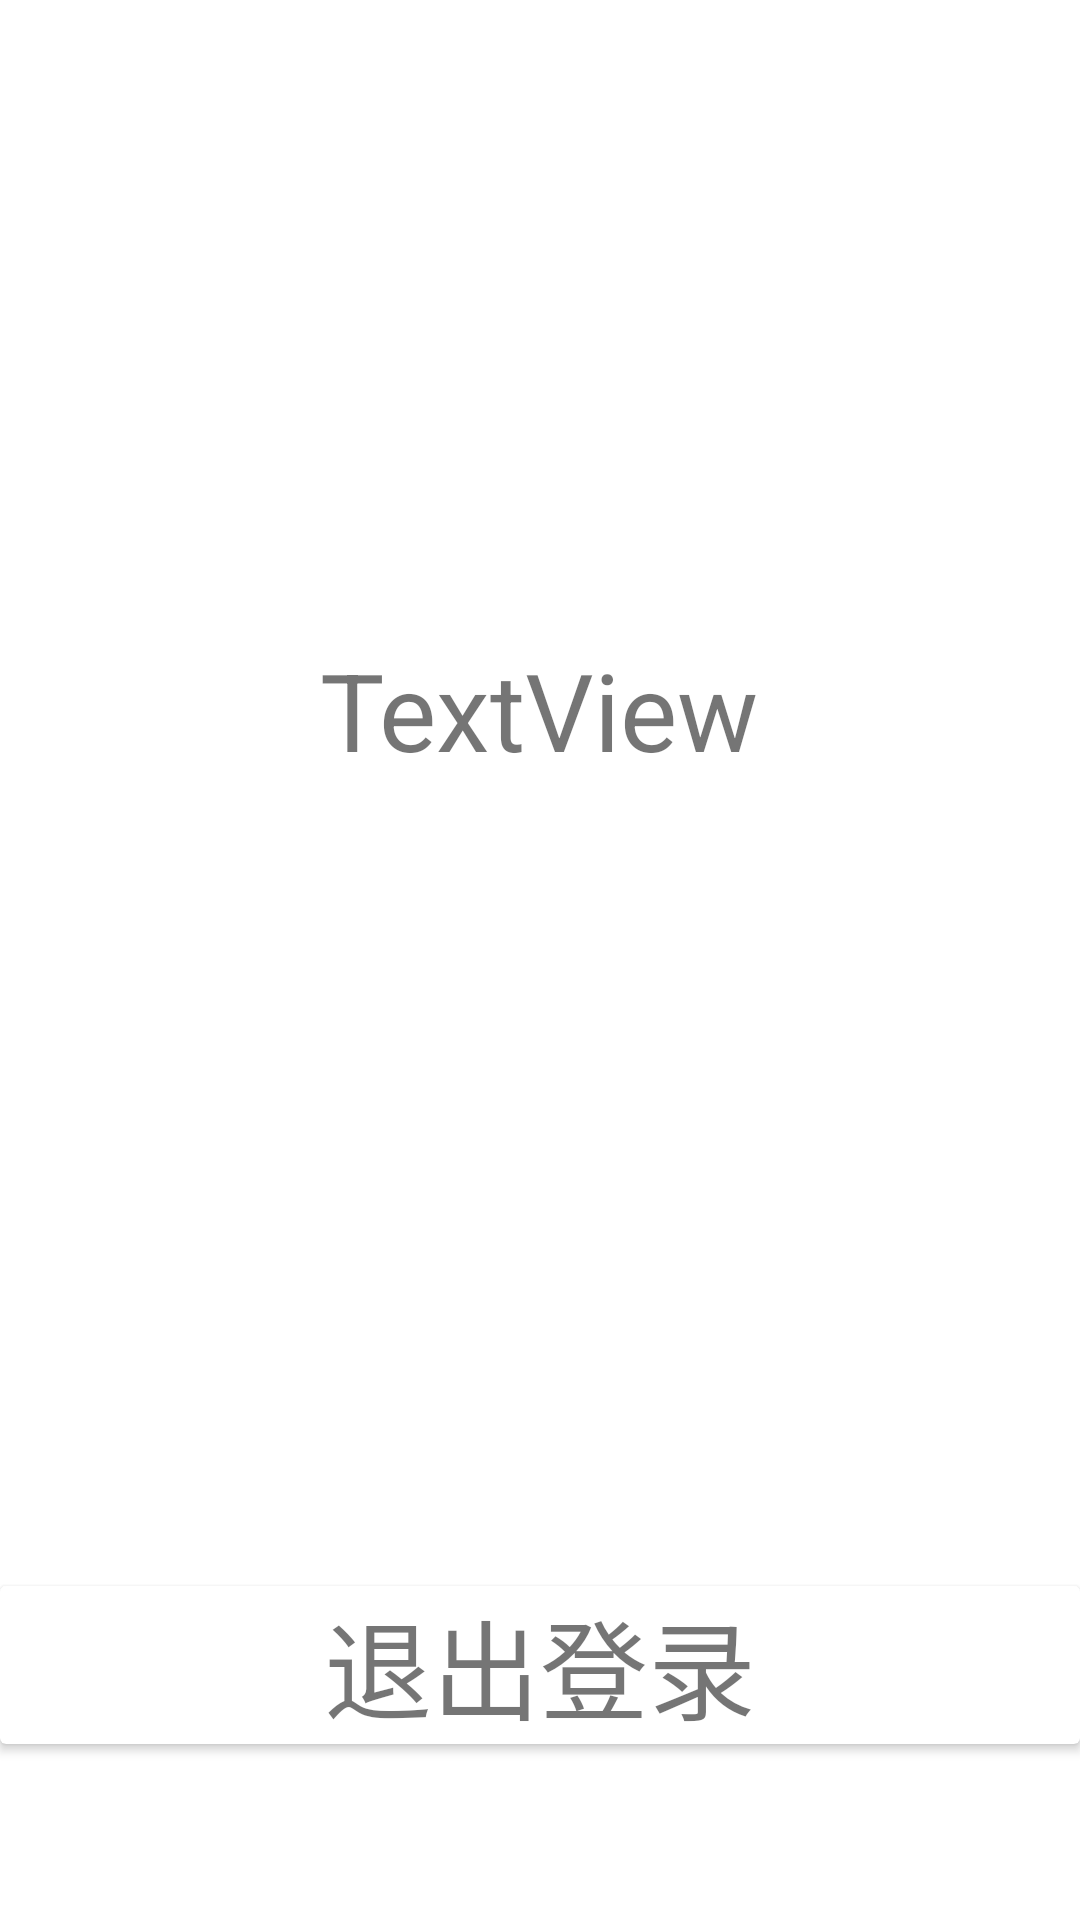

This screen was rendered from an Android layout file. Write that file and the resources it references.
<!-- AndroidManifest.xml: application theme Theme.MyMiddleTest -->
<!-- res/layout/user_fragment.xml -->
<?xml version="1.0" encoding="utf-8"?>
<androidx.constraintlayout.widget.ConstraintLayout xmlns:android="http://schemas.android.com/apk/res/android"
    xmlns:app="http://schemas.android.com/apk/res-auto"
    xmlns:tools="http://schemas.android.com/tools"
    android:layout_width="match_parent"
    android:layout_height="match_parent"
    tools:context=".UserFragment">

    <TextView
        android:id="@+id/textView14"
        android:layout_width="wrap_content"
        android:layout_height="wrap_content"
        android:text="TextView"
        android:textSize="36sp"
        app:layout_constraintBottom_toBottomOf="parent"
        app:layout_constraintEnd_toEndOf="parent"
        app:layout_constraintHorizontal_bias="0.498"
        app:layout_constraintStart_toStartOf="parent"
        app:layout_constraintTop_toTopOf="parent"
        app:layout_constraintVertical_bias="0.359" />

    <androidx.cardview.widget.CardView
        android:layout_width="0dp"
        android:layout_height="wrap_content"
        android:clickable="true"
        app:layout_constraintBottom_toBottomOf="parent"
        app:layout_constraintEnd_toEndOf="parent"
        app:layout_constraintStart_toStartOf="parent"
        app:layout_constraintTop_toTopOf="parent"
        app:layout_constraintVertical_bias="0.9">

        <androidx.constraintlayout.widget.ConstraintLayout
            android:layout_width="match_parent"
            android:layout_height="wrap_content"
            android:clickable="true"
            android:focusable="auto">

            <TextView
                android:id="@+id/textView13"
                android:layout_width="0dp"
                android:layout_height="wrap_content"
                android:background="?attr/selectableItemBackground"
                android:clickable="true"
                android:text="退出登录"
                android:textAlignment="center"
                android:textSize="36sp"
                app:layout_constraintBottom_toBottomOf="parent"
                app:layout_constraintEnd_toEndOf="parent"
                app:layout_constraintHorizontal_bias="0.0"
                app:layout_constraintStart_toStartOf="parent"
                app:layout_constraintTop_toTopOf="parent" />
        </androidx.constraintlayout.widget.ConstraintLayout>
    </androidx.cardview.widget.CardView>
</androidx.constraintlayout.widget.ConstraintLayout>
<!-- resources referenced by this layout -->
<resources>
  <style name="Theme.MyMiddleTest" parent="Theme.MaterialComponents.DayNight.DarkActionBar">
          
          <item name="colorPrimary">@color/purple_500</item>
          <item name="colorPrimaryVariant">@color/purple_700</item>
          <item name="colorOnPrimary">@color/white</item>
          
          <item name="colorSecondary">@color/teal_200</item>
          <item name="colorSecondaryVariant">@color/teal_700</item>
          <item name="colorOnSecondary">@color/black</item>
          
          <item name="android:statusBarColor" tools:targetApi="l">?attr/colorPrimaryVariant</item>
          
      </style>
  <!-- not gathered from this repository: default colours our renderer supplied (Android Studio template values) -->
  <color name="purple_500">#FF6200EE</color>
  <color name="purple_700">#FF3700B3</color>
  <color name="teal_200">#FF03DAC5</color>
  <color name="teal_700">#FF018786</color>
  <color name="black">#FF000000</color>
  <color name="white">#FFFFFFFF</color>
</resources>
